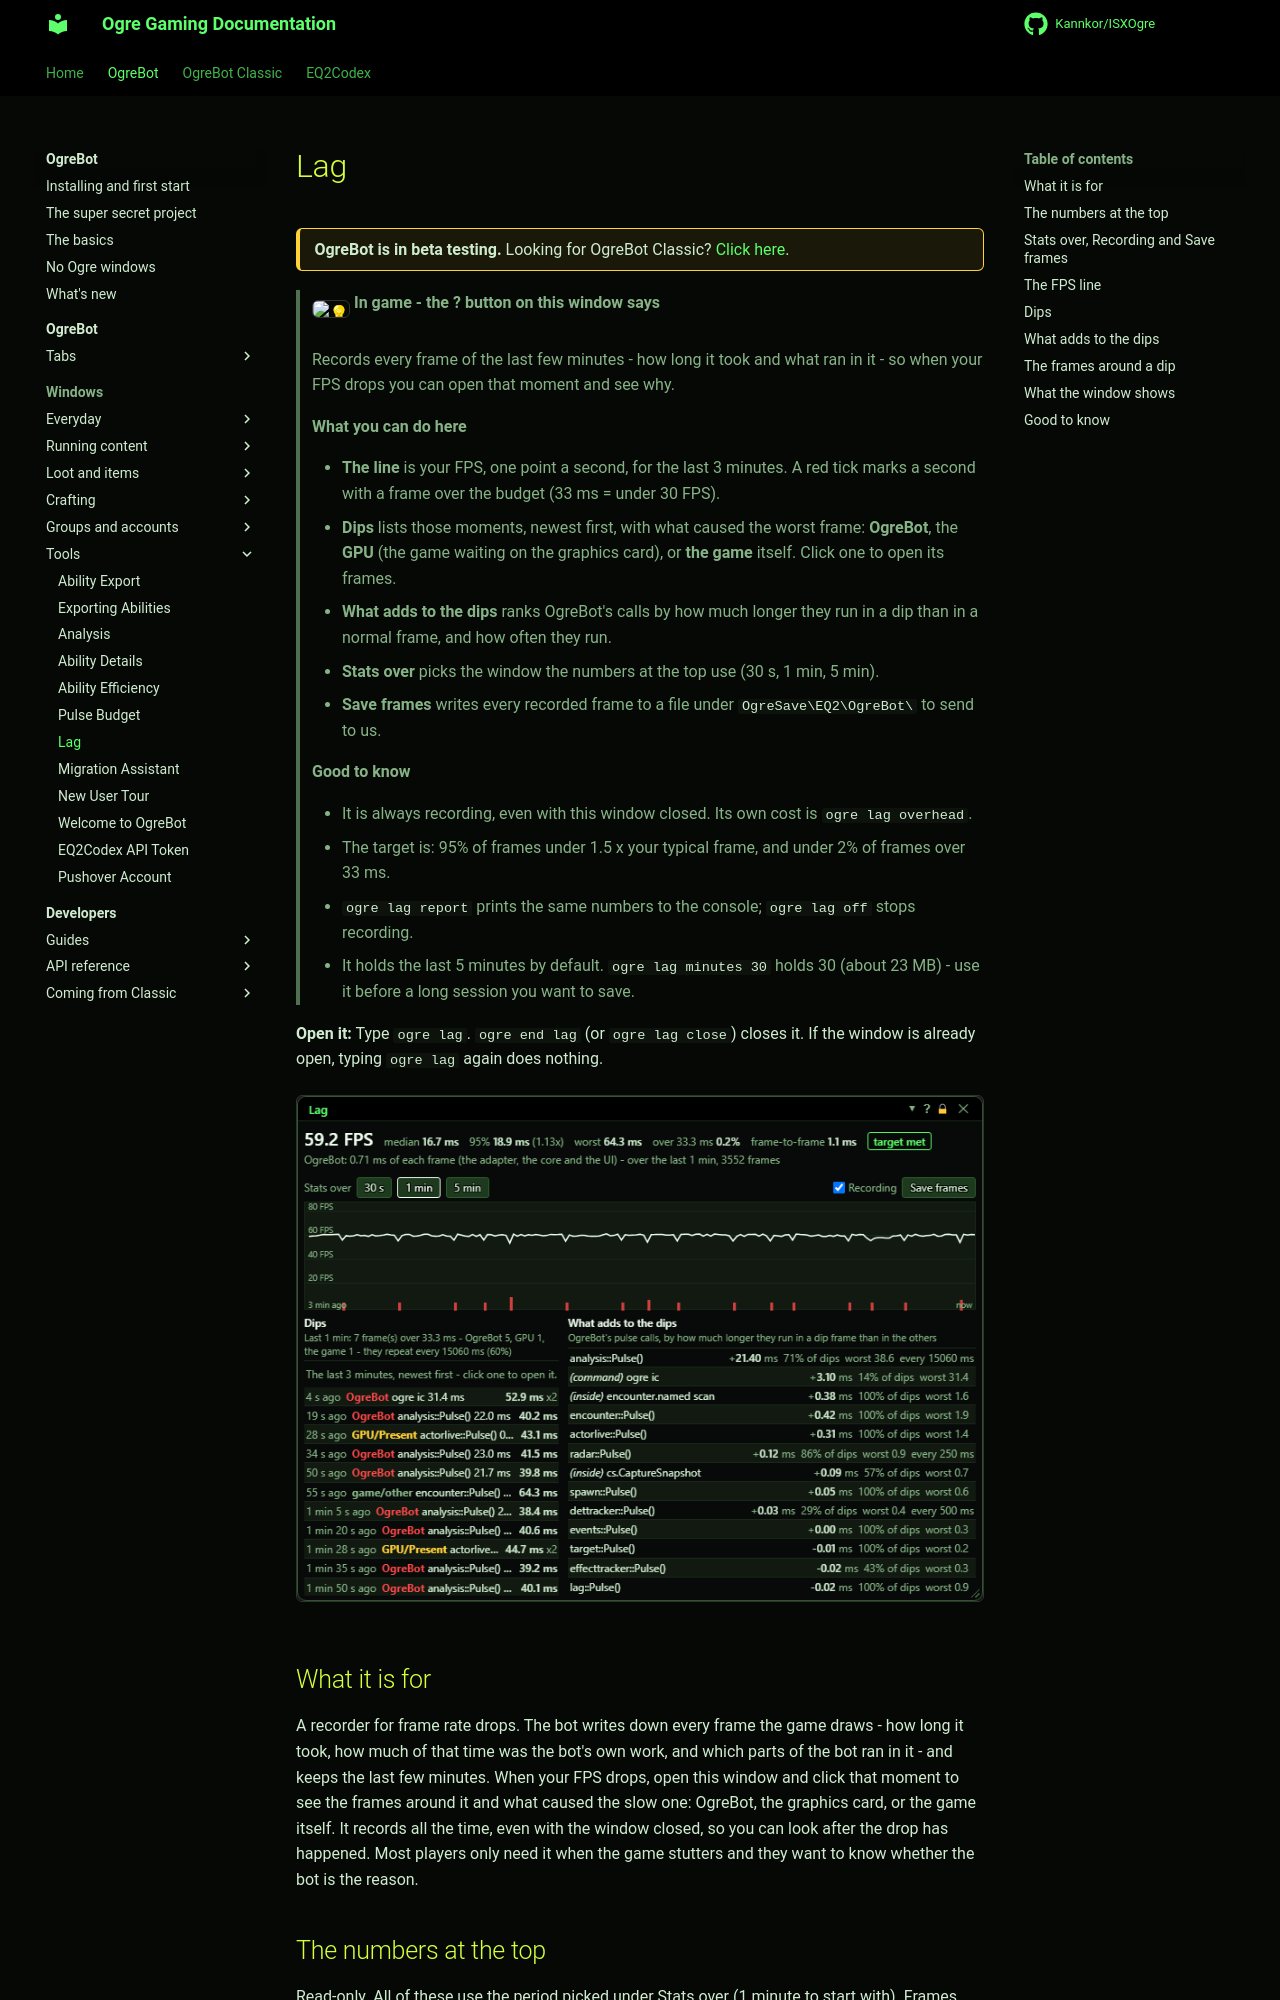

repository: Kannkor/ISXOgre · page: EQ2/bot/windows/lag/index.html · generator: mkdocs

# Lag

<div class="ogre-beta" markdown>
**OgreBot is in beta testing.** Looking for OgreBot Classic? [Click here](../../index.md).
</div>

> **:bulb: In game - the ? button on this window says**
>
> Records every frame of the last few minutes - how long it took and what ran in it - so when your FPS drops you can open that moment and see why.
>
> **What you can do here**
>
> - **The line** is your FPS, one point a second, for the last 3 minutes. A red tick marks a second with a frame over the budget (33 ms = under 30 FPS).
> - **Dips** lists those moments, newest first, with what caused the worst frame: **OgreBot**, the **GPU** (the game waiting on the graphics card), or **the game** itself. Click one to open its frames.
> - **What adds to the dips** ranks OgreBot's calls by how much longer they run in a dip than in a normal frame, and how often they run.
> - **Stats over** picks the window the numbers at the top use (30 s, 1 min, 5 min).
> - **Save frames** writes every recorded frame to a file under `OgreSave\EQ2\OgreBot\` to send to us.
>
> **Good to know**
>
> - It is always recording, even with this window closed. Its own cost is `ogre lag overhead`.
> - The target is: 95% of frames under 1.5 x your typical frame, and under 2% of frames over 33 ms.
> - `ogre lag report` prints the same numbers to the console; `ogre lag off` stops recording.
> - It holds the last 5 minutes by default. `ogre lag minutes 30` holds 30 (about 23 MB) - use it before a long session you want to save.

**Open it:** Type `ogre lag`. `ogre end lag` (or `ogre lag close`) closes it. If the window is already open, typing `ogre lag` again does nothing.

[![Lag](../assets/lag/window.png)](../assets/lag/window.png "Click for full size")

## What it is for

A recorder for frame rate drops. The bot writes down every frame the game draws - how long it took, how much of that time was the bot's own work, and which parts of the bot ran in it - and keeps the last few minutes. When your FPS drops, open this window and click that moment to see the frames around it and what caused the slow one: OgreBot, the graphics card, or the game itself. It records all the time, even with the window closed, so you can look after the drop has happened. Most players only need it when the game stutters and they want to know whether the bot is the reason.
